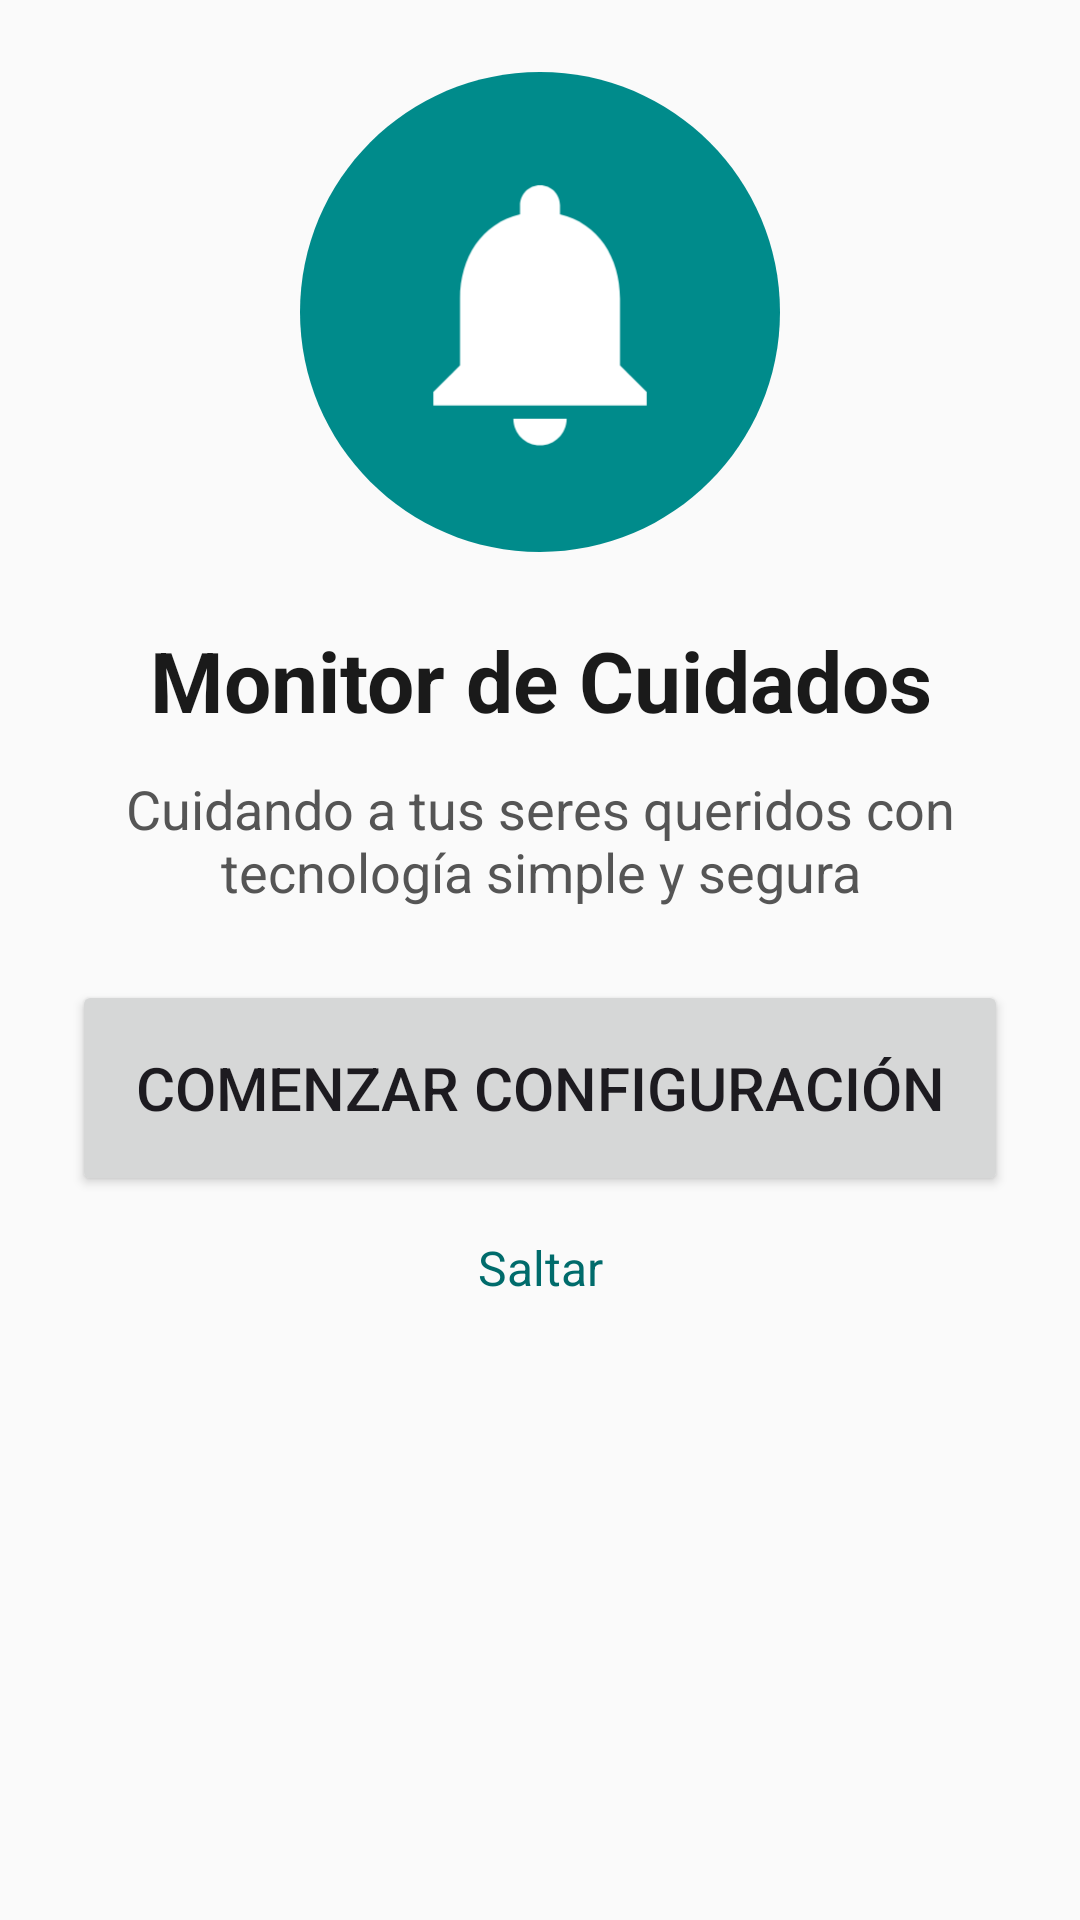

This screen was rendered from an Android layout file. Write that file and the resources it references.
<!-- AndroidManifest.xml: application theme Theme.MonitorDeCuidados -->
<!-- res/layout/fragment_onboarding_welcome.xml -->
<?xml version="1.0" encoding="utf-8"?>
<androidx.constraintlayout.widget.ConstraintLayout
    xmlns:android="http://schemas.android.com/apk/res/android"
    xmlns:app="http://schemas.android.com/apk/res-auto"
    android:layout_width="match_parent"
    android:layout_height="match_parent"
    android:padding="@dimen/spacing_xl">

    <ImageView
        android:id="@+id/ivLogo"
        android:layout_width="160dp"
        android:layout_height="160dp"
        android:src="@drawable/ic_launcher_foreground"
        android:background="@drawable/ic_launcher_background"
        app:layout_constraintTop_toTopOf="parent"
        app:layout_constraintStart_toStartOf="parent"
        app:layout_constraintEnd_toEndOf="parent"
        app:layout_constraintBottom_toTopOf="@id/tvWelcomeTitle"
        app:layout_constraintVertical_chainStyle="packed"/>

    <TextView
        android:id="@+id/tvWelcomeTitle"
        android:layout_width="wrap_content"
        android:layout_height="wrap_content"
        android:text="@string/onboarding_welcome_title"
        android:textSize="@dimen/text_screen_header"
        android:textStyle="bold"
        android:textColor="@color/text_primary"
        android:gravity="center"
        android:layout_marginTop="@dimen/spacing_xl"
        app:layout_constraintTop_toBottomOf="@id/ivLogo"
        app:layout_constraintStart_toStartOf="parent"
        app:layout_constraintEnd_toEndOf="parent"
        app:layout_constraintBottom_toTopOf="@id/tvWelcomeSubtitle"/>

    <TextView
        android:id="@+id/tvWelcomeSubtitle"
        android:layout_width="wrap_content"
        android:layout_height="wrap_content"
        android:text="@string/onboarding_welcome_subtitle"
        android:textSize="@dimen/text_body"
        android:textColor="@color/text_secondary"
        android:gravity="center"
        android:layout_marginTop="@dimen/spacing_md"
        app:layout_constraintTop_toBottomOf="@id/tvWelcomeTitle"
        app:layout_constraintStart_toStartOf="parent"
        app:layout_constraintEnd_toEndOf="parent"
        app:layout_constraintBottom_toTopOf="@id/btnStartSetup"/>

    <Button
        android:id="@+id/btnStartSetup"
        android:layout_width="match_parent"
        android:layout_height="@dimen/touch_target_primary"
        android:text="@string/onboarding_start_setup"
        android:textSize="@dimen/text_button_primary"
        android:layout_marginTop="@dimen/spacing_xl"
        app:layout_constraintTop_toBottomOf="@id/tvWelcomeSubtitle"
        app:layout_constraintBottom_toTopOf="@id/tvSkip"/>

    <TextView
        android:id="@+id/tvSkip"
        android:layout_width="wrap_content"
        android:layout_height="48dp"
        android:text="@string/onboarding_skip"
        android:textSize="@dimen/text_label"
        android:textColor="@color/primary"
        android:gravity="center"
        app:layout_constraintTop_toBottomOf="@id/btnStartSetup"
        app:layout_constraintStart_toStartOf="parent"
        app:layout_constraintEnd_toEndOf="parent"/>

</androidx.constraintlayout.widget.ConstraintLayout>
<!-- resources referenced by this layout -->
<resources>
  <color name="primary">#006B6B</color>
  <color name="text_primary">#1A1A1A</color>
  <color name="text_secondary">#555555</color>
  <dimen name="spacing_md">12dp</dimen>
  <dimen name="spacing_xl">24dp</dimen>
  <dimen name="text_body">18sp</dimen>
  <dimen name="text_button_primary">20sp</dimen>
  <dimen name="text_label">16sp</dimen>
  <dimen name="text_screen_header">28sp</dimen>
  <dimen name="touch_target_primary">72dp</dimen>
  <!-- drawable ic_launcher_background (drawable) -->
  <?xml version="1.0" encoding="utf-8"?>
  <vector xmlns:android="http://schemas.android.com/apk/res/android"
      android:width="108dp"
      android:height="108dp"
      android:viewportWidth="108"
      android:viewportHeight="108">
      <path
          android:fillColor="#008B8B"
          android:pathData="M54,0C24.18,0 0,24.18 0,54s24.18,54 54,54s54,-24.18 54,-54S83.82,0 54,0z" />
  </vector>
  <!-- drawable ic_launcher_foreground (drawable) -->
  <?xml version="1.0" encoding="utf-8"?>
  <vector xmlns:android="http://schemas.android.com/apk/res/android"
      android:width="108dp"
      android:height="108dp"
      android:viewportWidth="108"
      android:viewportHeight="108">
      <group
          android:translateX="18"
          android:translateY="18"
          android:scaleX="3"
          android:scaleY="3">
          <path
              android:fillColor="#FFFFFF"
              android:pathData="M12,22c1.1,0 2,-0.9 2,-2h-4c0,1.1 0.9,2 2,2zM18,16v-5c0,-3.07 -1.63,-5.64 -4.5,-6.32V4c0,-0.83 -0.67,-1.5 -1.5,-1.5s-1.5,0.67 -1.5,1.5v0.68C7.64,5.36 6,7.92 6,11v5l-2,2v1h16v-1l-2,-2z"/>
      </group>
  </vector>
  <string name="onboarding_skip">Saltar</string>
  <string name="onboarding_start_setup">COMENZAR CONFIGURACIÓN</string>
  <string name="onboarding_welcome_subtitle">Cuidando a tus seres queridos con tecnología simple y segura</string>
  <string name="onboarding_welcome_title">Monitor de Cuidados</string>
  <style name="Theme.MonitorDeCuidados" parent="Theme.Material3.DayNight.NoActionBar">
          
          <item name="colorPrimary">@color/primary</item>
          <item name="colorPrimaryDark">@color/primary_dark</item>
          <item name="colorOnPrimary">@color/white</item>
          <item name="colorPrimaryContainer">@color/primary_dark</item>
          <item name="colorOnPrimaryContainer">@color/primary_light</item>
  
          
          <item name="colorSecondary">@color/primary_variant</item>
          <item name="colorOnSecondary">@color/white</item>
  
          
          <item name="android:statusBarColor">@color/primary_dark</item>
  
          
          <item name="android:windowBackground">@color/background</item>
          <item name="colorSurface">@color/surface</item>
          <item name="colorOnSurface">@color/text_primary</item>
          <item name="colorOnSurfaceVariant">@color/text_secondary</item>
          <item name="colorOutline">@color/divider</item>
  
          
          <item name="android:navigationBarColor">@color/background</item>
      </style>
  <color name="primary_dark">#004D4D</color>
  <color name="white">#FFFFFF</color>
  <color name="primary_light">#4DB6AC</color>
  <color name="primary_variant">#008B8B</color>
  <color name="background">#FAFAFA</color>
  <color name="surface">#FFFFFF</color>
  <color name="divider">#E0E0E0</color>
</resources>
